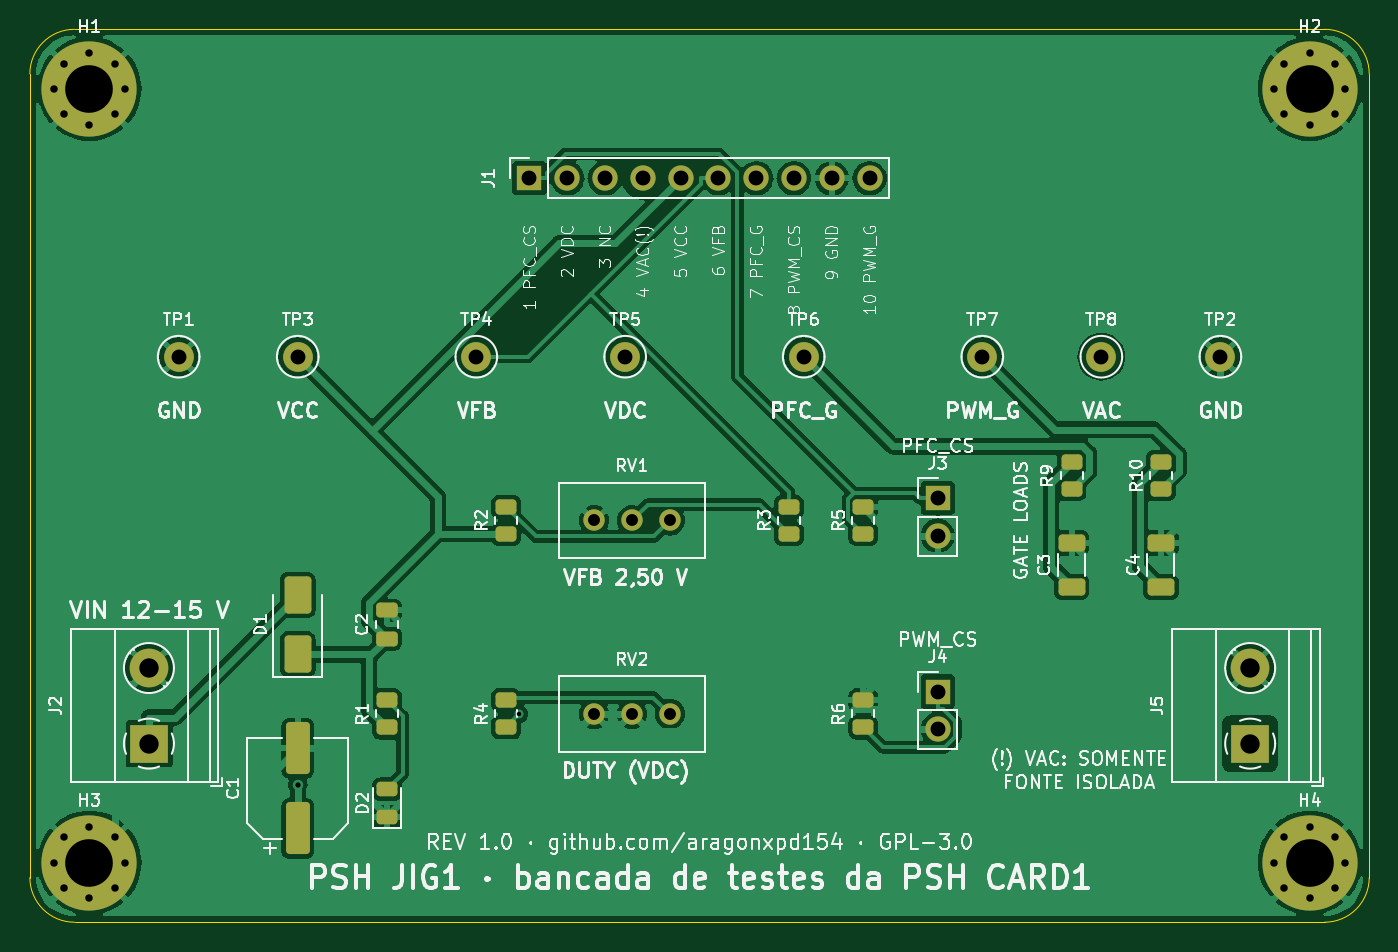
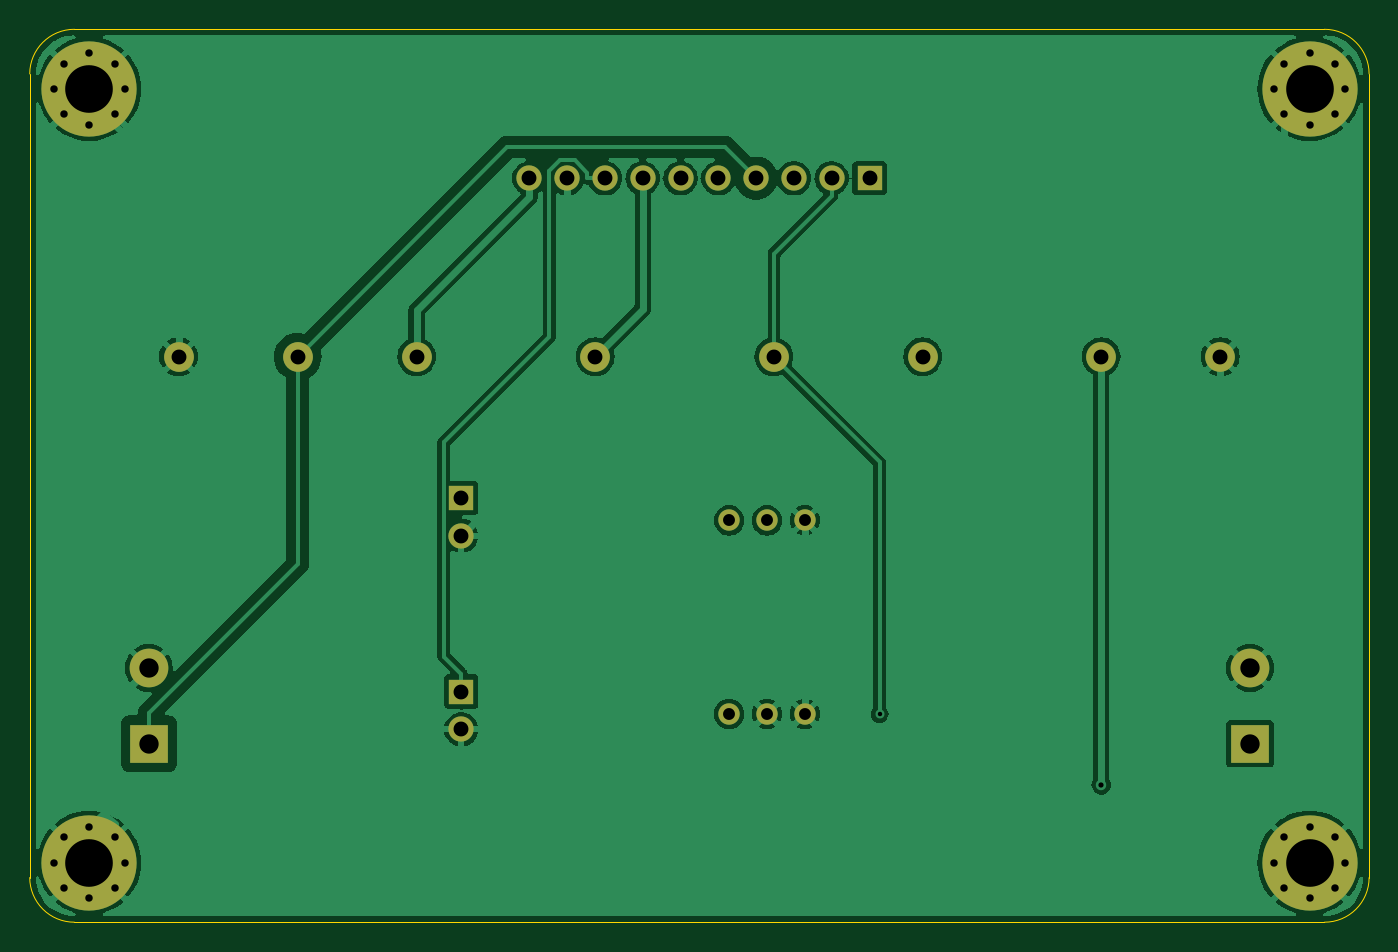
Circuit board: 11 layer files. Board 90.0 x 60.0 mm.
- bottom_copper: psh-jig1-B_Cu.gbl (77543 bytes)
- bottom_mask: psh-jig1-B_Mask.gbs (2904 bytes)
- paste: psh-jig1-B_Paste.gbp (479 bytes)
- bottom_silk: psh-jig1-B_Silkscreen.gbo (2914 bytes)
- outline: psh-jig1-Edge_Cuts.gm1 (1027 bytes)
- top_copper: psh-jig1-F_Cu.gtl (114461 bytes)
- top_mask: psh-jig1-F_Mask.gts (5111 bytes)
- paste: psh-jig1-F_Paste.gtp (2671 bytes)
- top_silk: psh-jig1-F_Silkscreen.gto (154540 bytes)
- drill: psh-jig1-NPTH.drl (297 bytes)
- drill: psh-jig1-PTH.drl (1771 bytes)

=== bottom_copper: psh-jig1-B_Cu.gbl (77543 bytes, source omitted) ===
=== bottom_mask: psh-jig1-B_Mask.gbs ===
%TF.GenerationSoftware,KiCad,Pcbnew,7.0.11+dfsg-1build4*%
%TF.CreationDate,2026-11-02T18:06:25-03:00*%
%TF.ProjectId,psh-jig1,7073682d-6a69-4673-912e-6b696361645f,rev?*%
%TF.SameCoordinates,Original*%
%TF.FileFunction,Soldermask,Bot*%
%TF.FilePolarity,Negative*%
%FSLAX46Y46*%
G04 Gerber Fmt 4.6, Leading zero omitted, Abs format (unit mm)*
G04 Created by KiCad (PCBNEW 7.0.11+dfsg-1build4) date 2026-11-02 18:06:25*
%MOMM*%
%LPD*%
G01*
G04 APERTURE LIST*
%ADD10C,2.000000*%
%ADD11R,1.700000X1.700000*%
%ADD12O,1.700000X1.700000*%
%ADD13R,2.600000X2.600000*%
%ADD14C,2.600000*%
%ADD15C,0.800000*%
%ADD16C,6.400000*%
%ADD17C,1.440000*%
G04 APERTURE END LIST*
D10*
%TO.C,TP1*%
X110000000Y-122000000D03*
%TD*%
D11*
%TO.C,J3*%
X161000000Y-131500000D03*
D12*
X161000000Y-134040000D03*
%TD*%
D13*
%TO.C,J5*%
X182000000Y-148000000D03*
D14*
X182000000Y-142920000D03*
%TD*%
D10*
%TO.C,TP3*%
X118000000Y-122000000D03*
%TD*%
D15*
%TO.C,H1*%
X101600000Y-104000000D03*
X102302944Y-102302944D03*
X102302944Y-105697056D03*
X104000000Y-101600000D03*
D16*
X104000000Y-104000000D03*
D15*
X104000000Y-106400000D03*
X105697056Y-102302944D03*
X105697056Y-105697056D03*
X106400000Y-104000000D03*
%TD*%
D10*
%TO.C,TP4*%
X130000000Y-122000000D03*
%TD*%
D17*
%TO.C,RV1*%
X143000000Y-133000000D03*
X140460000Y-133000000D03*
X137920000Y-133000000D03*
%TD*%
D10*
%TO.C,TP5*%
X140000000Y-122000000D03*
%TD*%
D15*
%TO.C,H3*%
X101600000Y-156000000D03*
X102302944Y-154302944D03*
X102302944Y-157697056D03*
X104000000Y-153600000D03*
D16*
X104000000Y-156000000D03*
D15*
X104000000Y-158400000D03*
X105697056Y-154302944D03*
X105697056Y-157697056D03*
X106400000Y-156000000D03*
%TD*%
D11*
%TO.C,J1*%
X133570000Y-110000000D03*
D12*
X136110000Y-110000000D03*
X138650000Y-110000000D03*
X141190000Y-110000000D03*
X143730000Y-110000000D03*
X146270000Y-110000000D03*
X148810000Y-110000000D03*
X151350000Y-110000000D03*
X153890000Y-110000000D03*
X156430000Y-110000000D03*
%TD*%
D10*
%TO.C,TP6*%
X152000000Y-122000000D03*
%TD*%
%TO.C,TP8*%
X172000000Y-122000000D03*
%TD*%
%TO.C,TP7*%
X164000000Y-122000000D03*
%TD*%
%TO.C,TP2*%
X180000000Y-122000000D03*
%TD*%
D17*
%TO.C,RV2*%
X143000000Y-146000000D03*
X140460000Y-146000000D03*
X137920000Y-146000000D03*
%TD*%
D15*
%TO.C,H2*%
X183600000Y-104000000D03*
X184302944Y-102302944D03*
X184302944Y-105697056D03*
X186000000Y-101600000D03*
D16*
X186000000Y-104000000D03*
D15*
X186000000Y-106400000D03*
X187697056Y-102302944D03*
X187697056Y-105697056D03*
X188400000Y-104000000D03*
%TD*%
%TO.C,H4*%
X183600000Y-156000000D03*
X184302944Y-154302944D03*
X184302944Y-157697056D03*
X186000000Y-153600000D03*
D16*
X186000000Y-156000000D03*
D15*
X186000000Y-158400000D03*
X187697056Y-154302944D03*
X187697056Y-157697056D03*
X188400000Y-156000000D03*
%TD*%
D13*
%TO.C,J2*%
X108000000Y-148000000D03*
D14*
X108000000Y-142920000D03*
%TD*%
D11*
%TO.C,J4*%
X161000000Y-144500000D03*
D12*
X161000000Y-147040000D03*
%TD*%
M02*

=== paste: psh-jig1-B_Paste.gbp ===
%TF.GenerationSoftware,KiCad,Pcbnew,7.0.11+dfsg-1build4*%
%TF.CreationDate,2026-11-02T18:06:25-03:00*%
%TF.ProjectId,psh-jig1,7073682d-6a69-4673-912e-6b696361645f,rev?*%
%TF.SameCoordinates,Original*%
%TF.FileFunction,Paste,Bot*%
%TF.FilePolarity,Positive*%
%FSLAX46Y46*%
G04 Gerber Fmt 4.6, Leading zero omitted, Abs format (unit mm)*
G04 Created by KiCad (PCBNEW 7.0.11+dfsg-1build4) date 2026-11-02 18:06:25*
%MOMM*%
%LPD*%
G01*
G04 APERTURE LIST*
G04 APERTURE END LIST*
M02*

=== bottom_silk: psh-jig1-B_Silkscreen.gbo ===
%TF.GenerationSoftware,KiCad,Pcbnew,7.0.11+dfsg-1build4*%
%TF.CreationDate,2026-11-02T18:06:25-03:00*%
%TF.ProjectId,psh-jig1,7073682d-6a69-4673-912e-6b696361645f,rev?*%
%TF.SameCoordinates,Original*%
%TF.FileFunction,Legend,Bot*%
%TF.FilePolarity,Positive*%
%FSLAX46Y46*%
G04 Gerber Fmt 4.6, Leading zero omitted, Abs format (unit mm)*
G04 Created by KiCad (PCBNEW 7.0.11+dfsg-1build4) date 2026-11-02 18:06:25*
%MOMM*%
%LPD*%
G01*
G04 APERTURE LIST*
%ADD10C,2.000000*%
%ADD11R,1.700000X1.700000*%
%ADD12O,1.700000X1.700000*%
%ADD13R,2.600000X2.600000*%
%ADD14C,2.600000*%
%ADD15C,0.800000*%
%ADD16C,6.400000*%
%ADD17C,1.440000*%
G04 APERTURE END LIST*
%LPC*%
D10*
%TO.C,TP1*%
X110000000Y-122000000D03*
%TD*%
D11*
%TO.C,J3*%
X161000000Y-131500000D03*
D12*
X161000000Y-134040000D03*
%TD*%
D13*
%TO.C,J5*%
X182000000Y-148000000D03*
D14*
X182000000Y-142920000D03*
%TD*%
D10*
%TO.C,TP3*%
X118000000Y-122000000D03*
%TD*%
D15*
%TO.C,H1*%
X101600000Y-104000000D03*
X102302944Y-102302944D03*
X102302944Y-105697056D03*
X104000000Y-101600000D03*
D16*
X104000000Y-104000000D03*
D15*
X104000000Y-106400000D03*
X105697056Y-102302944D03*
X105697056Y-105697056D03*
X106400000Y-104000000D03*
%TD*%
D10*
%TO.C,TP4*%
X130000000Y-122000000D03*
%TD*%
D17*
%TO.C,RV1*%
X143000000Y-133000000D03*
X140460000Y-133000000D03*
X137920000Y-133000000D03*
%TD*%
D10*
%TO.C,TP5*%
X140000000Y-122000000D03*
%TD*%
D15*
%TO.C,H3*%
X101600000Y-156000000D03*
X102302944Y-154302944D03*
X102302944Y-157697056D03*
X104000000Y-153600000D03*
D16*
X104000000Y-156000000D03*
D15*
X104000000Y-158400000D03*
X105697056Y-154302944D03*
X105697056Y-157697056D03*
X106400000Y-156000000D03*
%TD*%
D11*
%TO.C,J1*%
X133570000Y-110000000D03*
D12*
X136110000Y-110000000D03*
X138650000Y-110000000D03*
X141190000Y-110000000D03*
X143730000Y-110000000D03*
X146270000Y-110000000D03*
X148810000Y-110000000D03*
X151350000Y-110000000D03*
X153890000Y-110000000D03*
X156430000Y-110000000D03*
%TD*%
D10*
%TO.C,TP6*%
X152000000Y-122000000D03*
%TD*%
%TO.C,TP8*%
X172000000Y-122000000D03*
%TD*%
%TO.C,TP7*%
X164000000Y-122000000D03*
%TD*%
%TO.C,TP2*%
X180000000Y-122000000D03*
%TD*%
D17*
%TO.C,RV2*%
X143000000Y-146000000D03*
X140460000Y-146000000D03*
X137920000Y-146000000D03*
%TD*%
D15*
%TO.C,H2*%
X183600000Y-104000000D03*
X184302944Y-102302944D03*
X184302944Y-105697056D03*
X186000000Y-101600000D03*
D16*
X186000000Y-104000000D03*
D15*
X186000000Y-106400000D03*
X187697056Y-102302944D03*
X187697056Y-105697056D03*
X188400000Y-104000000D03*
%TD*%
%TO.C,H4*%
X183600000Y-156000000D03*
X184302944Y-154302944D03*
X184302944Y-157697056D03*
X186000000Y-153600000D03*
D16*
X186000000Y-156000000D03*
D15*
X186000000Y-158400000D03*
X187697056Y-154302944D03*
X187697056Y-157697056D03*
X188400000Y-156000000D03*
%TD*%
D13*
%TO.C,J2*%
X108000000Y-148000000D03*
D14*
X108000000Y-142920000D03*
%TD*%
D11*
%TO.C,J4*%
X161000000Y-144500000D03*
D12*
X161000000Y-147040000D03*
%TD*%
%LPD*%
M02*

=== outline: psh-jig1-Edge_Cuts.gm1 ===
%TF.GenerationSoftware,KiCad,Pcbnew,7.0.11+dfsg-1build4*%
%TF.CreationDate,2026-11-02T18:06:25-03:00*%
%TF.ProjectId,psh-jig1,7073682d-6a69-4673-912e-6b696361645f,rev?*%
%TF.SameCoordinates,Original*%
%TF.FileFunction,Profile,NP*%
%FSLAX46Y46*%
G04 Gerber Fmt 4.6, Leading zero omitted, Abs format (unit mm)*
G04 Created by KiCad (PCBNEW 7.0.11+dfsg-1build4) date 2026-11-02 18:06:25*
%MOMM*%
%LPD*%
G01*
G04 APERTURE LIST*
%TA.AperFunction,Profile*%
%ADD10C,0.100000*%
%TD*%
G04 APERTURE END LIST*
D10*
X187000000Y-160000000D02*
G75*
G03*
X190000000Y-157000000I0J3000000D01*
G01*
X103000000Y-100000000D02*
G75*
G03*
X100000000Y-103000000I0J-3000000D01*
G01*
X103000000Y-100000000D02*
X187000000Y-100000000D01*
X190000000Y-103000000D02*
G75*
G03*
X187000000Y-100000000I-3000000J0D01*
G01*
X100000000Y-157000000D02*
G75*
G03*
X103000000Y-160000000I3000000J0D01*
G01*
X190000000Y-103000000D02*
X190000000Y-157000000D01*
X100000000Y-157000000D02*
X100000000Y-103000000D01*
X187000000Y-160000000D02*
X103000000Y-160000000D01*
M02*

=== top_copper: psh-jig1-F_Cu.gtl (114461 bytes, source omitted) ===
=== top_mask: psh-jig1-F_Mask.gts ===
%TF.GenerationSoftware,KiCad,Pcbnew,7.0.11+dfsg-1build4*%
%TF.CreationDate,2026-11-02T18:06:25-03:00*%
%TF.ProjectId,psh-jig1,7073682d-6a69-4673-912e-6b696361645f,rev?*%
%TF.SameCoordinates,Original*%
%TF.FileFunction,Soldermask,Top*%
%TF.FilePolarity,Negative*%
%FSLAX46Y46*%
G04 Gerber Fmt 4.6, Leading zero omitted, Abs format (unit mm)*
G04 Created by KiCad (PCBNEW 7.0.11+dfsg-1build4) date 2026-11-02 18:06:25*
%MOMM*%
%LPD*%
G01*
G04 APERTURE LIST*
G04 Aperture macros list*
%AMRoundRect*
0 Rectangle with rounded corners*
0 $1 Rounding radius*
0 $2 $3 $4 $5 $6 $7 $8 $9 X,Y pos of 4 corners*
0 Add a 4 corners polygon primitive as box body*
4,1,4,$2,$3,$4,$5,$6,$7,$8,$9,$2,$3,0*
0 Add four circle primitives for the rounded corners*
1,1,$1+$1,$2,$3*
1,1,$1+$1,$4,$5*
1,1,$1+$1,$6,$7*
1,1,$1+$1,$8,$9*
0 Add four rect primitives between the rounded corners*
20,1,$1+$1,$2,$3,$4,$5,0*
20,1,$1+$1,$4,$5,$6,$7,0*
20,1,$1+$1,$6,$7,$8,$9,0*
20,1,$1+$1,$8,$9,$2,$3,0*%
G04 Aperture macros list end*
%ADD10C,2.000000*%
%ADD11RoundRect,0.250000X0.450000X-0.262500X0.450000X0.262500X-0.450000X0.262500X-0.450000X-0.262500X0*%
%ADD12R,1.700000X1.700000*%
%ADD13O,1.700000X1.700000*%
%ADD14R,2.600000X2.600000*%
%ADD15C,2.600000*%
%ADD16C,0.800000*%
%ADD17C,6.400000*%
%ADD18RoundRect,0.250000X0.650000X-0.325000X0.650000X0.325000X-0.650000X0.325000X-0.650000X-0.325000X0*%
%ADD19C,1.440000*%
%ADD20RoundRect,0.250000X0.475000X-0.250000X0.475000X0.250000X-0.475000X0.250000X-0.475000X-0.250000X0*%
%ADD21RoundRect,0.250000X0.550000X-1.500000X0.550000X1.500000X-0.550000X1.500000X-0.550000X-1.500000X0*%
%ADD22RoundRect,0.243750X0.456250X-0.243750X0.456250X0.243750X-0.456250X0.243750X-0.456250X-0.243750X0*%
%ADD23RoundRect,0.250000X0.650000X-1.000000X0.650000X1.000000X-0.650000X1.000000X-0.650000X-1.000000X0*%
G04 APERTURE END LIST*
D10*
%TO.C,TP1*%
X110000000Y-122000000D03*
%TD*%
D11*
%TO.C,R1*%
X124000000Y-146912500D03*
X124000000Y-145087500D03*
%TD*%
D12*
%TO.C,J3*%
X161000000Y-131500000D03*
D13*
X161000000Y-134040000D03*
%TD*%
D14*
%TO.C,J5*%
X182000000Y-148000000D03*
D15*
X182000000Y-142920000D03*
%TD*%
D10*
%TO.C,TP3*%
X118000000Y-122000000D03*
%TD*%
D11*
%TO.C,R3*%
X151000000Y-133912500D03*
X151000000Y-132087500D03*
%TD*%
D16*
%TO.C,H1*%
X101600000Y-104000000D03*
X102302944Y-102302944D03*
X102302944Y-105697056D03*
X104000000Y-101600000D03*
D17*
X104000000Y-104000000D03*
D16*
X104000000Y-106400000D03*
X105697056Y-102302944D03*
X105697056Y-105697056D03*
X106400000Y-104000000D03*
%TD*%
D11*
%TO.C,R10*%
X176000000Y-130912500D03*
X176000000Y-129087500D03*
%TD*%
D18*
%TO.C,C4*%
X176000000Y-137475000D03*
X176000000Y-134525000D03*
%TD*%
D10*
%TO.C,TP4*%
X130000000Y-122000000D03*
%TD*%
D19*
%TO.C,RV1*%
X143000000Y-133000000D03*
X140460000Y-133000000D03*
X137920000Y-133000000D03*
%TD*%
D20*
%TO.C,C2*%
X124000000Y-140950000D03*
X124000000Y-139050000D03*
%TD*%
D10*
%TO.C,TP5*%
X140000000Y-122000000D03*
%TD*%
D16*
%TO.C,H3*%
X101600000Y-156000000D03*
X102302944Y-154302944D03*
X102302944Y-157697056D03*
X104000000Y-153600000D03*
D17*
X104000000Y-156000000D03*
D16*
X104000000Y-158400000D03*
X105697056Y-154302944D03*
X105697056Y-157697056D03*
X106400000Y-156000000D03*
%TD*%
D12*
%TO.C,J1*%
X133570000Y-110000000D03*
D13*
X136110000Y-110000000D03*
X138650000Y-110000000D03*
X141190000Y-110000000D03*
X143730000Y-110000000D03*
X146270000Y-110000000D03*
X148810000Y-110000000D03*
X151350000Y-110000000D03*
X153890000Y-110000000D03*
X156430000Y-110000000D03*
%TD*%
D10*
%TO.C,TP6*%
X152000000Y-122000000D03*
%TD*%
%TO.C,TP8*%
X172000000Y-122000000D03*
%TD*%
%TO.C,TP7*%
X164000000Y-122000000D03*
%TD*%
D21*
%TO.C,C1*%
X118000000Y-153700000D03*
X118000000Y-148300000D03*
%TD*%
D10*
%TO.C,TP2*%
X180000000Y-122000000D03*
%TD*%
D19*
%TO.C,RV2*%
X143000000Y-146000000D03*
X140460000Y-146000000D03*
X137920000Y-146000000D03*
%TD*%
D16*
%TO.C,H2*%
X183600000Y-104000000D03*
X184302944Y-102302944D03*
X184302944Y-105697056D03*
X186000000Y-101600000D03*
D17*
X186000000Y-104000000D03*
D16*
X186000000Y-106400000D03*
X187697056Y-102302944D03*
X187697056Y-105697056D03*
X188400000Y-104000000D03*
%TD*%
%TO.C,H4*%
X183600000Y-156000000D03*
X184302944Y-154302944D03*
X184302944Y-157697056D03*
X186000000Y-153600000D03*
D17*
X186000000Y-156000000D03*
D16*
X186000000Y-158400000D03*
X187697056Y-154302944D03*
X187697056Y-157697056D03*
X188400000Y-156000000D03*
%TD*%
D11*
%TO.C,R2*%
X132000000Y-133912500D03*
X132000000Y-132087500D03*
%TD*%
D18*
%TO.C,C3*%
X170000000Y-137475000D03*
X170000000Y-134525000D03*
%TD*%
D14*
%TO.C,J2*%
X108000000Y-148000000D03*
D15*
X108000000Y-142920000D03*
%TD*%
D22*
%TO.C,D2*%
X124000000Y-152937500D03*
X124000000Y-151062500D03*
%TD*%
D12*
%TO.C,J4*%
X161000000Y-144500000D03*
D13*
X161000000Y-147040000D03*
%TD*%
D11*
%TO.C,R6*%
X156000000Y-146912500D03*
X156000000Y-145087500D03*
%TD*%
D23*
%TO.C,D1*%
X118000000Y-142000000D03*
X118000000Y-138000000D03*
%TD*%
D11*
%TO.C,R5*%
X156000000Y-133912500D03*
X156000000Y-132087500D03*
%TD*%
%TO.C,R4*%
X132000000Y-146912500D03*
X132000000Y-145087500D03*
%TD*%
%TO.C,R9*%
X170000000Y-130912500D03*
X170000000Y-129087500D03*
%TD*%
M02*

=== paste: psh-jig1-F_Paste.gtp (2671 bytes, source withheld) ===
=== top_silk: psh-jig1-F_Silkscreen.gto (154540 bytes, source omitted) ===
=== drill: psh-jig1-NPTH.drl ===
M48
; DRILL file {KiCad 7.0.11+dfsg-1build4} date Mon Nov  2 18:06:26 2026
; FORMAT={-:-/ absolute / metric / decimal}
; #@! TF.CreationDate,2026-11-02T18:06:26-03:00
; #@! TF.GenerationSoftware,Kicad,Pcbnew,7.0.11+dfsg-1build4
; #@! TF.FileFunction,NonPlated,1,2,NPTH
FMAT,2
METRIC
%
G90
G05
M30

=== drill: psh-jig1-PTH.drl ===
M48
; DRILL file {KiCad 7.0.11+dfsg-1build4} date Mon Nov  2 18:06:26 2026
; FORMAT={-:-/ absolute / metric / decimal}
; #@! TF.CreationDate,2026-11-02T18:06:26-03:00
; #@! TF.GenerationSoftware,Kicad,Pcbnew,7.0.11+dfsg-1build4
; #@! TF.FileFunction,Plated,1,2,PTH
FMAT,2
METRIC
; #@! TA.AperFunction,Plated,PTH,ViaDrill
T1C0.300
; #@! TA.AperFunction,Plated,PTH,ViaDrill
T2C0.350
; #@! TA.AperFunction,Plated,PTH,ComponentDrill
T3C0.500
; #@! TA.AperFunction,Plated,PTH,ComponentDrill
T4C0.800
; #@! TA.AperFunction,Plated,PTH,ComponentDrill
T5C1.000
; #@! TA.AperFunction,Plated,PTH,ComponentDrill
T6C1.300
; #@! TA.AperFunction,Plated,PTH,ComponentDrill
T7C3.200
%
G90
G05
T1
X132.895Y-146.017
T2
X118.006Y-150.775
T3
X101.6Y-104.0
X101.6Y-156.0
X102.303Y-102.303
X102.303Y-105.697
X102.303Y-154.303
X102.303Y-157.697
X104.0Y-101.6
X104.0Y-106.4
X104.0Y-153.6
X104.0Y-158.4
X105.697Y-102.303
X105.697Y-105.697
X105.697Y-154.303
X105.697Y-157.697
X106.4Y-104.0
X106.4Y-156.0
X183.6Y-104.0
X183.6Y-156.0
X184.303Y-102.303
X184.303Y-105.697
X184.303Y-154.303
X184.303Y-157.697
X186.0Y-101.6
X186.0Y-106.4
X186.0Y-153.6
X186.0Y-158.4
X187.697Y-102.303
X187.697Y-105.697
X187.697Y-154.303
X187.697Y-157.697
X188.4Y-104.0
X188.4Y-156.0
T4
X137.92Y-133.0
X137.92Y-146.0
X140.46Y-133.0
X140.46Y-146.0
X143.0Y-133.0
X143.0Y-146.0
T5
X110.0Y-122.0
X118.0Y-122.0
X130.0Y-122.0
X133.57Y-110.0
X136.11Y-110.0
X138.65Y-110.0
X140.0Y-122.0
X141.19Y-110.0
X143.73Y-110.0
X146.27Y-110.0
X148.81Y-110.0
X151.35Y-110.0
X152.0Y-122.0
X153.89Y-110.0
X156.43Y-110.0
X161.0Y-131.5
X161.0Y-134.04
X161.0Y-144.5
X161.0Y-147.04
X164.0Y-122.0
X172.0Y-122.0
X180.0Y-122.0
T6
X108.0Y-142.92
X108.0Y-148.0
X182.0Y-142.92
X182.0Y-148.0
T7
X104.0Y-104.0
X104.0Y-156.0
X186.0Y-104.0
X186.0Y-156.0
M30
